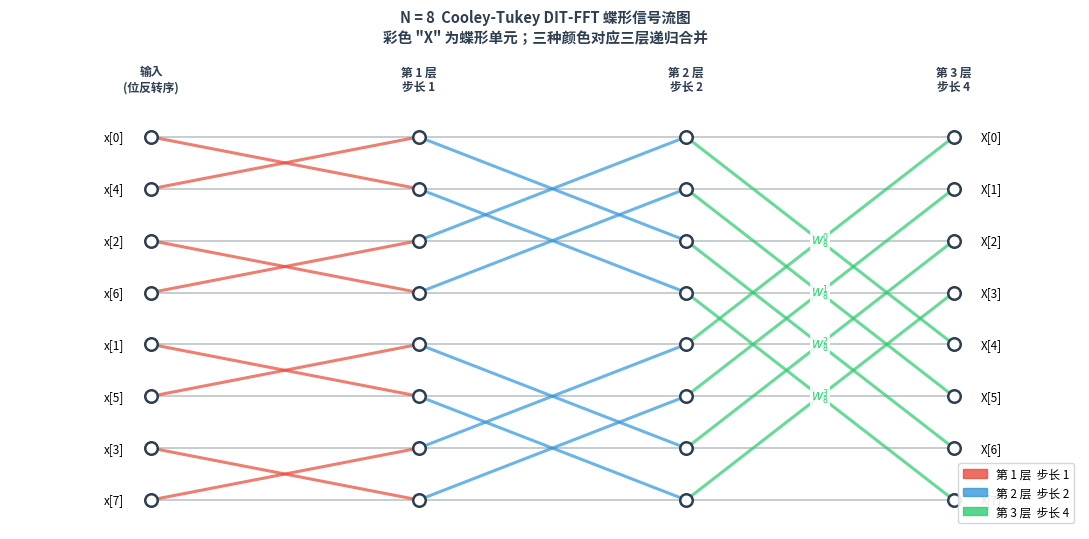

Recreate this plot in Python.
import numpy as np

import matplotlib.pyplot as plt
import matplotlib.patches as mpatches
import numpy as np

fig, ax = plt.subplots(figsize=(11, 5.5))

N = 8
n_stages = int(np.log2(N))  # = 3

xs = [0.0, 1.8, 3.6, 5.4]                  # x-coord for each column
ys = np.linspace(1.0, 0.0, N)              # y-coord: index 0 at top
COLORS = ['#e74c3c', '#3498db', '#2ecc71'] # red / blue / green per stage

# column headers
for x, lbl in zip(xs, ['输入\n(位反转序)', '第 1 层\n步长 1', '第 2 层\n步长 2', '第 3 层\n步长 4']):
    ax.text(x, 1.12, lbl, ha='center', va='bottom', fontsize=8.5,
            fontweight='bold', color='#2c3e50')

# butterfly connections
for stage in range(n_stages):
    stride = 2 ** stage
    color  = COLORS[stage]
    x_l, x_r = xs[stage], xs[stage + 1]
    for group in range(0, N, 2 * stride):
        for k in range(stride):
            u, v   = group + k, group + k + stride
            yu, yv = ys[u], ys[v]
            ax.plot([x_l, x_r], [yu, yu], '-', color='#bdc3c7', lw=1.2, zorder=1)
            ax.plot([x_l, x_r], [yv, yv], '-', color='#bdc3c7', lw=1.2, zorder=1)
            ax.plot([x_l, x_r], [yu, yv], '-', color=color, lw=2.2, alpha=0.72, zorder=2)
            ax.plot([x_l, x_r], [yv, yu], '-', color=color, lw=2.2, alpha=0.72, zorder=2)

# nodes
for x in xs:
    for i in range(N):
        ax.plot(x, ys[i], 'o', color='white', ms=9, mec='#2c3e50', mew=1.8, zorder=5)

# input (bit-reversed) / output labels
for i, br in enumerate([0, 4, 2, 6, 1, 5, 3, 7]):
    ax.text(xs[0]  - 0.18, ys[i], f'x[{br}]', ha='right', va='center', fontsize=8.5)
    ax.text(xs[-1] + 0.18, ys[i], f'X[{i}]',  ha='left',  va='center', fontsize=8.5)

# twiddle-factor labels on last stage
x_tw = (xs[2] + xs[3]) / 2
for k in range(4):
    y_mid = (ys[k] + ys[k + 4]) / 2
    ax.text(x_tw, y_mid, f'$W_8^{k}$', ha='center', va='center',
            fontsize=8, color=COLORS[2],
            bbox=dict(fc='white', ec='none', alpha=0.85, pad=1))

# legend
ax.legend(
    handles=[mpatches.Patch(color=c, alpha=0.8, label=f'第 {i+1} 层  步长 {2**i}')
             for i, c in enumerate(COLORS)],
    loc='lower right', fontsize=8.5, framealpha=0.9, edgecolor='#d0d3d4',
)

ax.set_xlim(-0.95, 6.25)
ax.set_ylim(-0.08, 1.25)
ax.axis('off')
ax.set_title('N = 8  Cooley-Tukey DIT-FFT 蝶形信号流图\n'
             '彩色 "X" 为蝶形单元；三种颜色对应三层递归合并',
             fontsize=10.5, fontweight='bold', pad=4, color='#2c3e50')
plt.tight_layout()
plt.show()

# 验证分治公式：手动对 N=4 信号拆偶奇再合并
x = np.array([1, 2, 3, 4], dtype=complex)
N = len(x)

x_e = x[::2]   # [1, 3]
x_o = x[1::2]  # [2, 4]

E = np.fft.fft(x_e)  # 2点DFT
O = np.fft.fft(x_o)  # 2点DFT

k = np.arange(N // 2)
twiddles = np.exp(-2j * np.pi * k / N)  # W_N^k

X_top    = E + twiddles * O
X_bottom = E - twiddles * O
X_manual = np.concatenate([X_top, X_bottom])

X_ref = np.fft.fft(x)
print('手动分治结果 :', np.round(X_manual, 4))
print('numpy.fft 结果:', np.round(X_ref,    4))
print('完全吻合     :', np.allclose(X_manual, X_ref))

# 比较朴素 DFT 与 FFT 的操作数（理论值）
for n_exp in [4, 8, 10, 12]:
    N = 2 ** n_exp
    naive_mults = N * N
    fft_butterflies = (N // 2) * n_exp  # 每个蝶形1次乘
    ratio = naive_mults / fft_butterflies
    print(f'N={N:5d}: 朴素={naive_mults:8d}  FFT蝶形={fft_butterflies:5d}  加速比={ratio:.1f}x')

# 演示递归：手写极简递归 FFT（仅教学用，不优化）
def fft_recursive_demo(x):
    N = len(x)
    if N == 1:
        return x.copy()  # 终止条件
    E = fft_recursive_demo(x[::2])   # 偶数下标
    O = fft_recursive_demo(x[1::2])  # 奇数下标
    k = np.arange(N // 2)
    W = np.exp(-2j * np.pi * k / N)
    return np.concatenate([E + W * O, E - W * O])

x_test = np.array([1, 2, 3, 4, 5, 6, 7, 8], dtype=complex)
result = fft_recursive_demo(x_test)
print('递归FFT  :', np.round(result, 3))
print('numpy.fft:', np.round(np.fft.fft(x_test), 3))
print('吻合     :', np.allclose(result, np.fft.fft(x_test)))

def butterfly(E: np.ndarray, O: np.ndarray) -> np.ndarray:
    """单层蝶形合并：两个 N/2 点 DFT → 一个 N 点 DFT。

    参数
    ----
    E : shape (N/2,) complex — 偶数下标子序列的 DFT
    O : shape (N/2,) complex — 奇数下标子序列的 DFT

    返回
    ----
    shape (N,) complex — 完整 N 点 DFT
    """
    half = len(E)
    N = half * 2

    # ✏️ TODO: 计算旋转因子 twiddles，shape (N/2,)
    raise NotImplementedError("TODO: 计算旋转因子 twiddles = exp(-2πi · arange(N/2) / N)")

    # ✏️ TODO: 蝶形上半：top = E + twiddles * O
    raise NotImplementedError("TODO: 蝶形上半 top = E + twiddles * O")

    # ✏️ TODO: 蝶形下半：bottom = E - twiddles * O
    raise NotImplementedError("TODO: 蝶形下半 bottom = E - twiddles * O")

    # ✏️ TODO: 拼接并返回，shape (N,)
    raise NotImplementedError("TODO: 拼接 top 和 bottom 并返回，shape (N,)")

# 检查：butterfly 输出应与 numpy.fft.fft 完全吻合
E = np.fft.fft(np.array([1, 3], dtype=complex))
O = np.fft.fft(np.array([2, 4], dtype=complex))
try:
    result = butterfly(E, O)
    ref = np.fft.fft(np.array([1, 2, 3, 4], dtype=complex))
    assert np.allclose(result, ref, atol=1e-10), f"不匹配：{result} vs {ref}"
    assert result.shape == (4,), f"shape 错误：期望 (4,)，实际 {result.shape}"
    print('butterfly 输出:', np.round(result, 4))
    print('numpy 参考    :', np.round(ref,    4))
    print('✅ butterfly 实现正确，误差 < 1e-10')
except NotImplementedError as e:
    print(f"⬜ 请先实现 butterfly：{e}")


# 用 butterfly 组装两层 FFT（N=4）并数旋转因子乘法次数
mult_count = [0]  # 用列表以便在闭包里修改

def butterfly_counted(E, O):
    """带计数的蝶形：统计旋转因子乘法次数。"""
    half = len(E)
    N_local = half * 2
    k = np.arange(half)
    twiddles = np.exp(-2j * np.pi * k / N_local)
    mult_count[0] += half  # 每个蝶形 half 次乘
    return np.concatenate([E + twiddles * O, E - twiddles * O])

for n_exp in [2, 3, 4, 5]:
    N = 2 ** n_exp
    mult_count[0] = 0
    x = np.random.randn(N) + 1j * np.random.randn(N)

    # 递归 FFT，使用计数版蝶形
    def fft_count(x):
        if len(x) == 1:
            return x.copy()
        E = fft_count(x[::2])
        O = fft_count(x[1::2])
        return butterfly_counted(E, O)

    result = fft_count(x)
    theory = (N // 2) * n_exp
    match = np.allclose(result, np.fft.fft(x))
    print(f'N={N:3d}: 实际旋转乘法={mult_count[0]:4d}  理论(N/2·log₂N)={theory:4d}  FFT正确={match}')
